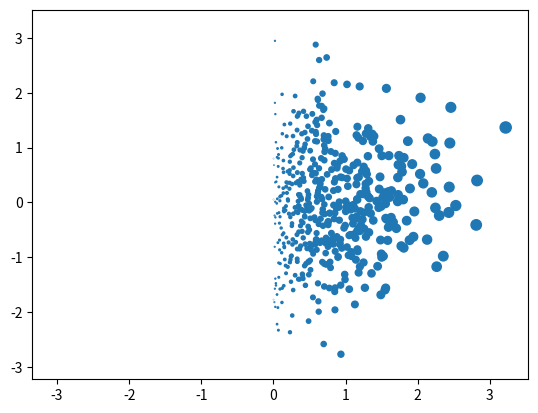

Python code for this plot:
#coding=utf-8
#使用numpy包的random函数随机生成1000组数据，然后通过scatter函数绘制了散点图，设置点的大小参数s=x*20
import numpy as np  
import matplotlib.pyplot as plt  
N = 1000  
x = np.random.randn(N)  
y = np.random.randn(N)  
plt.scatter(x, y,s=x*20)  
plt.show()  
